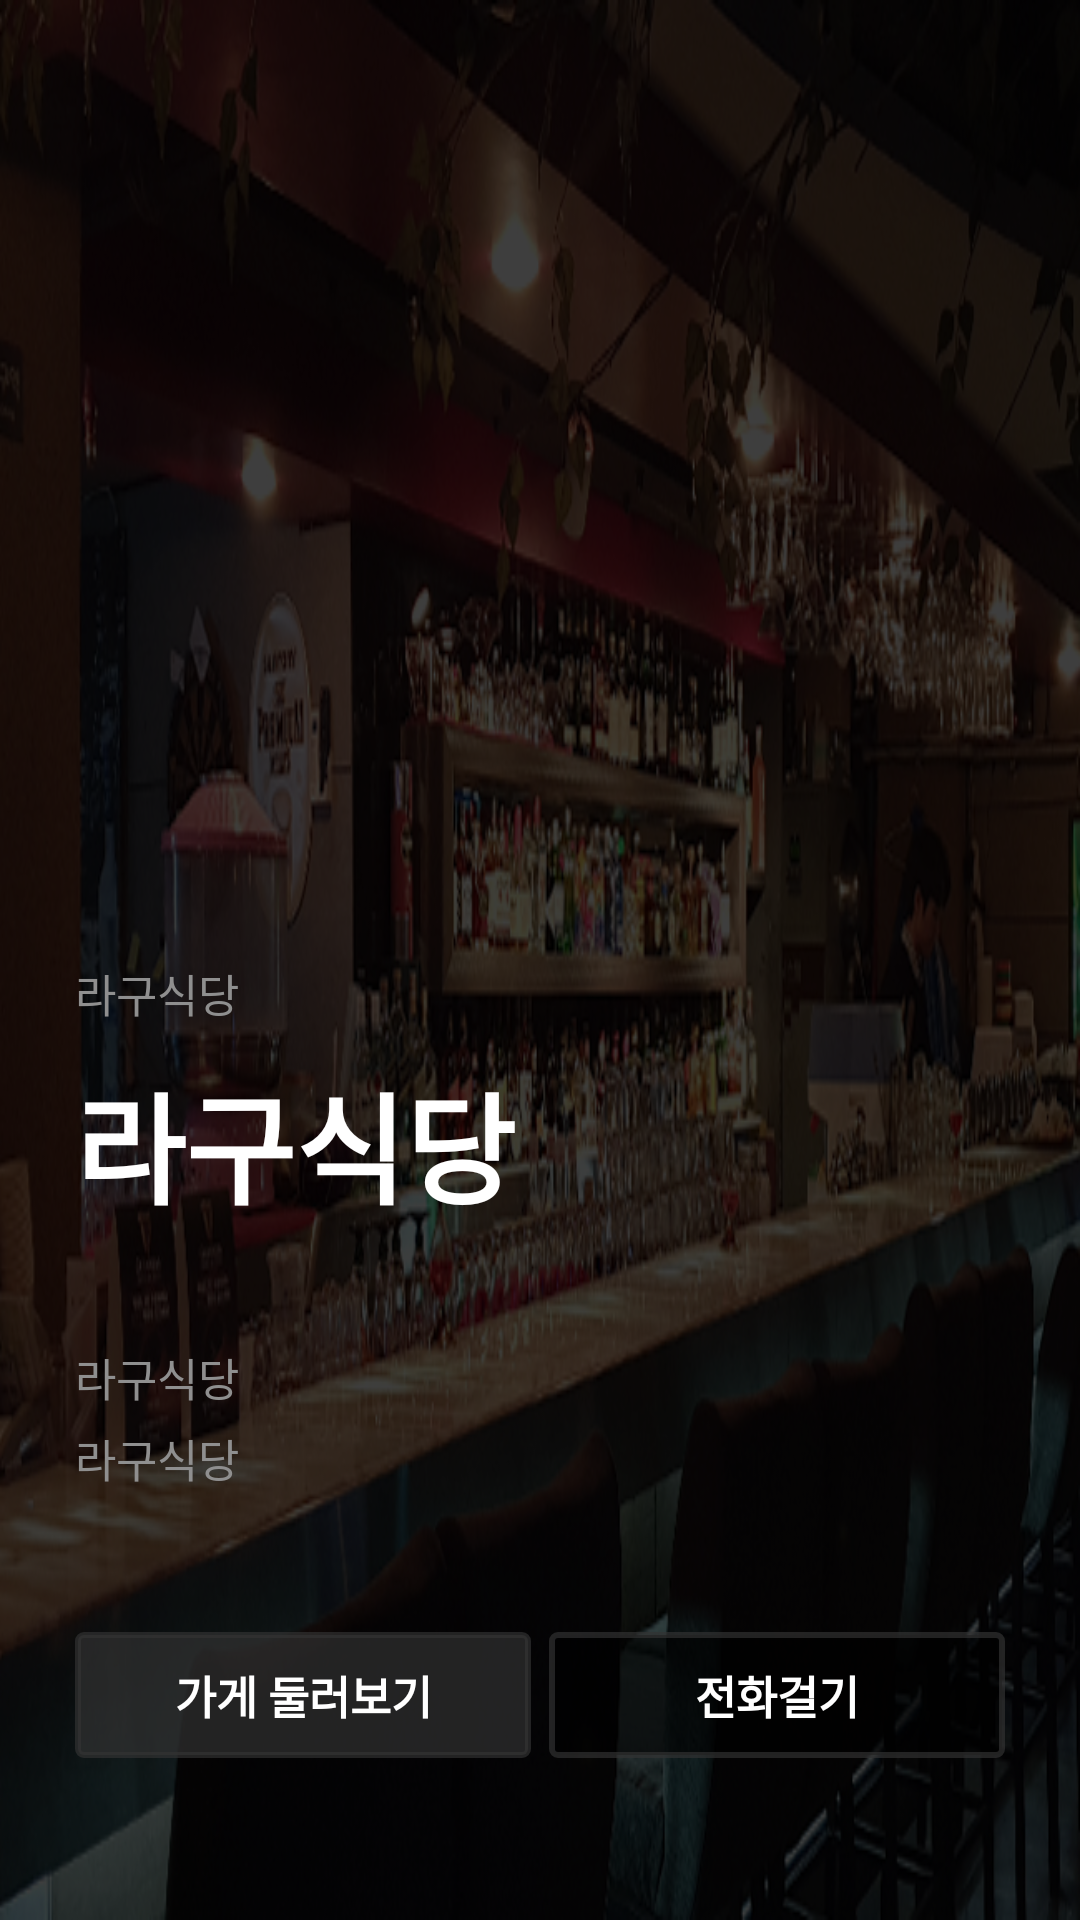

This screen was rendered from an Android layout file. Write that file and the resources it references.
<!-- AndroidManifest.xml: application theme Theme.WINNUS -->
<!-- res/layout/activity_intro_shop_detail.xml -->
<?xml version="1.0" encoding="utf-8"?>
<FrameLayout
    xmlns:android="http://schemas.android.com/apk/res/android"
    xmlns:app="http://schemas.android.com/apk/res-auto"
    android:layout_width="match_parent"
    android:layout_height="match_parent">
    <ImageView
        android:transitionName="img_shop"
        android:id="@+id/img_background"
        android:scaleType="fitXY"
        android:src="@drawable/temp_shop"
        android:layout_width="match_parent"
        android:layout_height="match_parent"/>

    <ImageView
        android:scaleType="fitXY"
        android:src="#C1000000"
        android:layout_width="match_parent"
        android:layout_height="match_parent"/>
    <androidx.constraintlayout.widget.ConstraintLayout
        android:paddingHorizontal="@dimen/row_left_margin"
        android:layout_width="match_parent"
        android:layout_height="match_parent">

        <androidx.constraintlayout.widget.Guideline
            android:id="@+id/guideline6"
            android:layout_width="wrap_content"
            android:layout_height="wrap_content"
            android:orientation="horizontal"
            app:layout_constraintGuide_percent="0.5" />
        <TextView
            android:id="@+id/tv_shop_intro_kind"
            android:textSize="@dimen/plain_text"
            android:textColor="@color/gray"
            android:text="라구식당"
            app:layout_constraintTop_toBottomOf="@+id/guideline6"
            app:layout_constraintStart_toStartOf="parent"
            android:layout_width="wrap_content"
            android:layout_height="wrap_content"/>

        <TextView
            android:layout_marginTop="10dp"
            android:id="@+id/tv_shop_intro_name"
            android:textSize="40sp"
            android:textStyle="bold"
            android:textColor="@color/white"
            android:text="라구식당"
            app:layout_constraintTop_toBottomOf="@+id/tv_shop_intro_kind"
            app:layout_constraintStart_toStartOf="parent"
            android:layout_width="wrap_content"
            android:layout_height="wrap_content"/>

        <androidx.constraintlayout.widget.Guideline
            android:id="@+id/guideline7"
            android:layout_width="wrap_content"
            android:layout_height="wrap_content"
            android:orientation="horizontal"
            app:layout_constraintGuide_percent="0.7" />

        <TextView
            android:id="@+id/tv_shop_intro_location"
            android:textSize="@dimen/plain_text"
            android:textColor="@color/gray"
            android:text="라구식당"
            app:layout_constraintTop_toBottomOf="@+id/guideline7"
            app:layout_constraintStart_toStartOf="parent"
            android:layout_width="wrap_content"
            android:layout_height="wrap_content"/>

        <TextView
            android:layout_marginTop="5dp"
            android:id="@+id/tv_shop_intro_tel"
            android:textSize="@dimen/plain_text"
            android:textColor="@color/gray"
            android:text="라구식당"
            app:layout_constraintTop_toBottomOf="@+id/tv_shop_intro_location"
            app:layout_constraintStart_toStartOf="parent"
            android:layout_width="wrap_content"
            android:layout_height="wrap_content"/>

        <androidx.constraintlayout.widget.Guideline
            android:id="@+id/guideline8"
            android:layout_width="wrap_content"
            android:layout_height="wrap_content"
            android:orientation="horizontal"
            app:layout_constraintGuide_percent="0.85" />

        <LinearLayout
            android:weightSum="2"
            app:layout_constraintTop_toBottomOf="@+id/guideline8"
            android:orientation="horizontal"
            android:layout_width="match_parent"
            android:layout_height="wrap_content">
            <TextView
                android:id="@+id/btn_detail_shop"
                android:layout_marginEnd="3dp"
                android:layout_weight="1"
                android:textAlignment="center"
                android:paddingVertical="10dp"
                android:background="@drawable/btn_gray_alpha_solid"
                android:textSize="@dimen/plain_text"
                android:textStyle="bold"
                android:textColor="@color/white"
                android:text="가게 둘러보기"
                android:layout_width="0dp"
                android:layout_height="wrap_content"/>

            <TextView
                android:id="@+id/btn_call"
                android:layout_marginStart="3dp"
                android:layout_weight="1"
                android:textAlignment="center"
                android:paddingVertical="10dp"
                android:background="@drawable/btn_gray_alpha_stroke"
                android:textSize="@dimen/plain_text"
                android:textStyle="bold"
                android:textColor="@color/white"
                android:text="전화걸기"
                android:layout_width="0dp"
                android:layout_height="wrap_content"/>
        </LinearLayout>





    </androidx.constraintlayout.widget.ConstraintLayout>

</FrameLayout>
<!-- resources referenced by this layout -->
<resources>
  <color name="gray">#8F8F8F</color>
  <color name="white">#FFFFFFFF</color>
  <dimen name="plain_text">15sp</dimen>
  <dimen name="row_left_margin">25dp</dimen>
  <!-- drawable btn_gray_alpha_solid (drawable-v24) -->
  <?xml version="1.0" encoding="utf-8"?>
  <shape xmlns:android="http://schemas.android.com/apk/res/android"
      android:shape="rectangle" >
  
      <solid android:color="#AA333333" />
      <corners android:radius="2dp"/>
      <stroke
          android:width="2dp"
          android:color="#AA333333"/>
  </shape>
  <!-- drawable btn_gray_alpha_stroke (drawable-v24) -->
  <?xml version="1.0" encoding="utf-8"?>
  <shape xmlns:android="http://schemas.android.com/apk/res/android"
      android:shape="rectangle" >
  
      <solid android:color="#AA000000" />
      <corners android:radius="2dp"/>
      <stroke
          android:width="2dp"
          android:color="#AA333333"/>
  </shape>
  <!-- drawable temp_shop: jpg bitmap (drawable, 317860 bytes) -->
  <style name="Theme.WINNUS" parent="Theme.MaterialComponents.DayNight.NoActionBar">
          
          <item name="colorPrimary">@color/purple_500</item>
          <item name="colorPrimaryVariant">@color/purple_700</item>
          <item name="colorOnPrimary">@color/white</item>
          
          <item name="colorSecondary">@color/teal_200</item>
          <item name="colorSecondaryVariant">@color/teal_700</item>
          <item name="colorOnSecondary">@color/black</item>
          
          <item name="android:statusBarColor">@color/white</item>
          
      </style>
  <color name="purple_500">#FF6200EE</color>
  <color name="purple_700">#FF3700B3</color>
  <color name="teal_200">#FF03DAC5</color>
  <color name="teal_700">#FF018786</color>
  <color name="black">#FF000000</color>
</resources>
